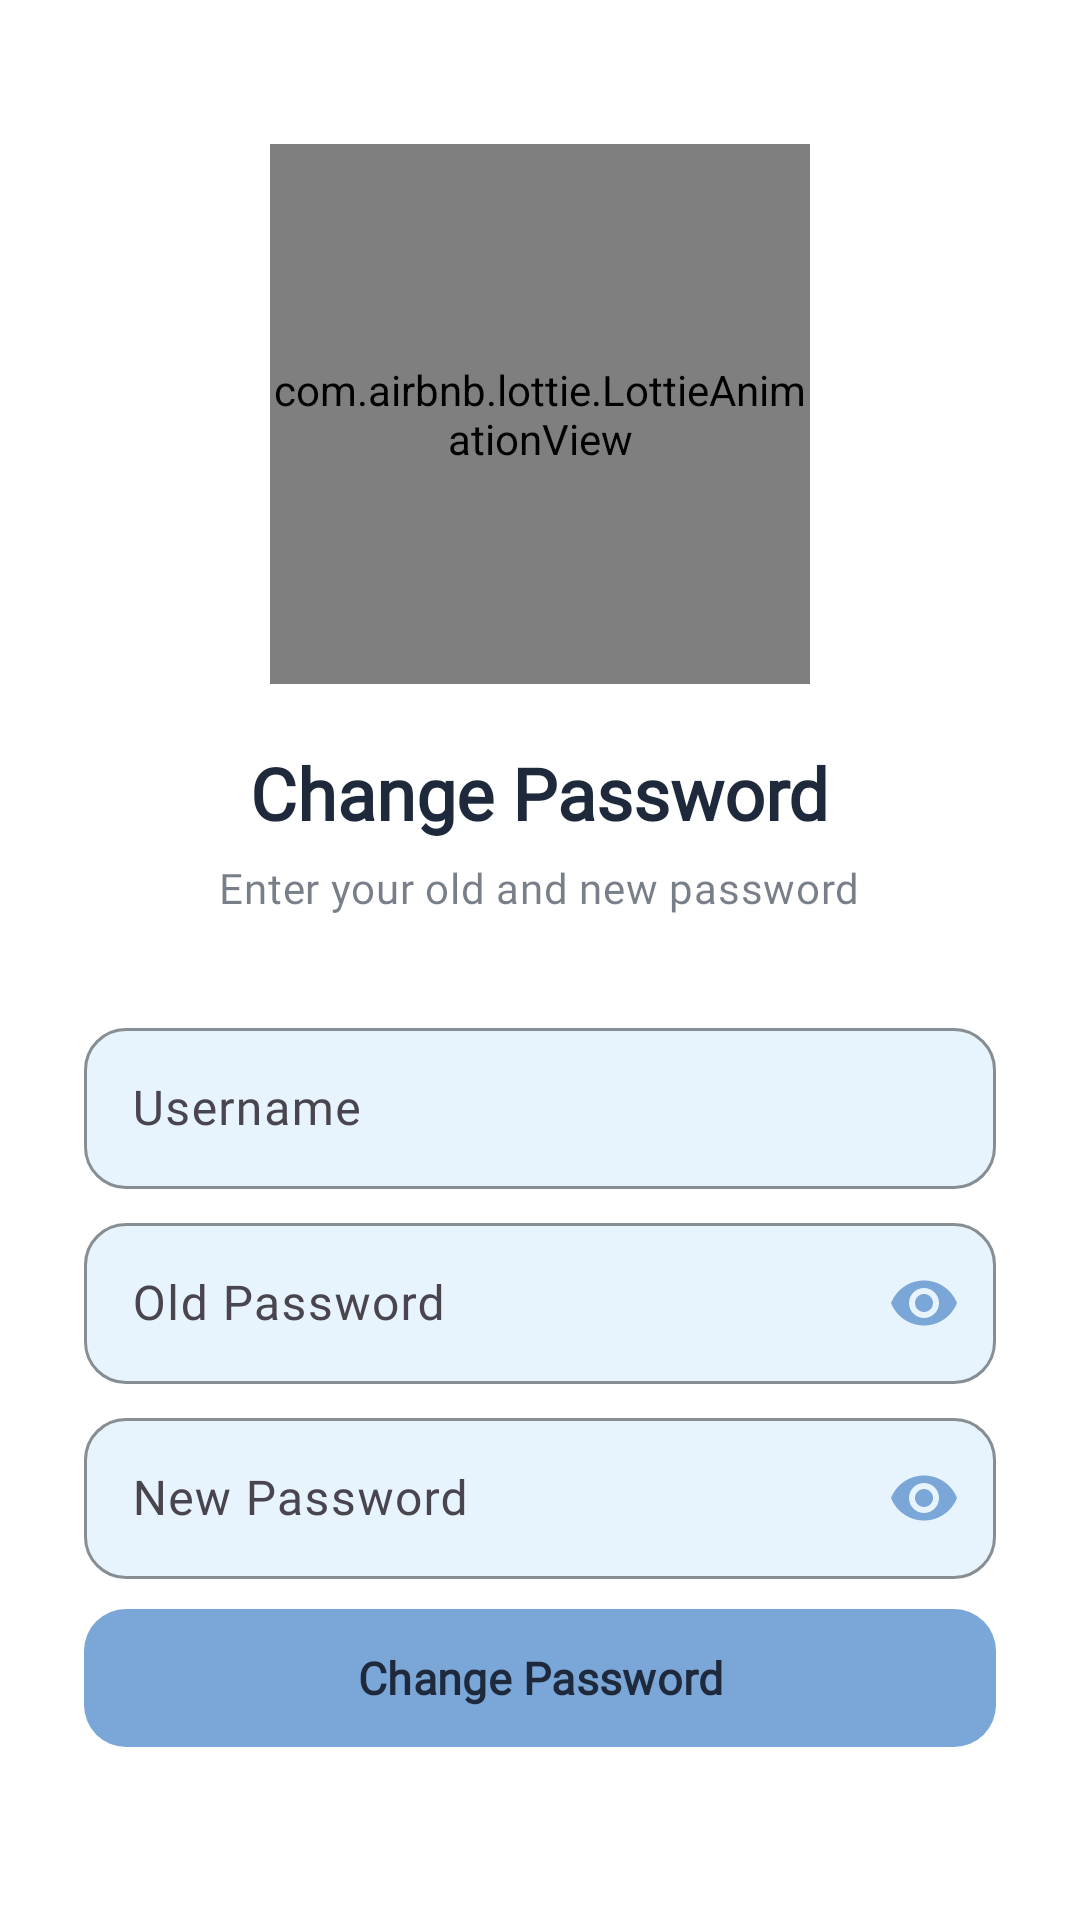

Android layout source for this screen:
<!-- AndroidManifest.xml: application theme Theme.Kitsune -->
<!-- res/layout/activity_forgot_password.xml -->
<?xml version="1.0" encoding="utf-8"?>
<ScrollView xmlns:android="http://schemas.android.com/apk/res/android"
    xmlns:app="http://schemas.android.com/apk/res-auto"
    xmlns:tools="http://schemas.android.com/tools"
    android:layout_width="match_parent"
    android:layout_height="match_parent"
    android:background="?attr/color_1"
    android:fillViewport="true"
    tools:openDrawer="start">

    <LinearLayout
        android:layout_width="match_parent"
        android:layout_height="wrap_content"
        android:orientation="vertical"
        android:paddingHorizontal="28dp"
        android:paddingTop="48dp"
        android:paddingBottom="32dp"
        tools:ignore="ExtraText">

        
        <com.airbnb.lottie.LottieAnimationView
            android:id="@+id/lottieAnimationView"
            android:layout_width="180dp"
            android:layout_height="180dp"
            android:layout_gravity="center_horizontal"
            app:lottie_autoPlay="true"
            app:lottie_loop="true"
            app:lottie_rawRes="@raw/login_animation" />

        
        <TextView
            android:layout_width="wrap_content"
            android:layout_height="wrap_content"
            android:layout_gravity="center_horizontal"
            android:layout_marginTop="20dp"
            android:text="@string/change_password"
            android:textAppearance="?attr/textAppearanceHeadlineSmall"
            android:textColor="?attr/text_color"
            android:textStyle="bold"
            android:fontFamily="@font/linottebold"/>

        
        <TextView
            android:layout_width="wrap_content"
            android:layout_height="wrap_content"
            android:layout_gravity="center_horizontal"
            android:layout_marginTop="6dp"
            android:layout_marginBottom="32dp"
            android:text="@string/enter_old_and_new_password"
            android:textAppearance="?attr/textAppearanceBodyMedium"
            android:textColor="?attr/text_color"
            android:alpha="0.6"
            android:fontFamily="@font/linottesemibold"/>

        
        <LinearLayout
            android:layout_width="match_parent"
            android:layout_height="wrap_content"
            android:orientation="vertical">

            
            <com.google.android.material.textfield.TextInputLayout
                style="@style/Widget.Material3.TextInputLayout.OutlinedBox"
                android:layout_width="match_parent"
                android:layout_height="wrap_content"
                android:layout_marginBottom="6dp"
                app:boxCornerRadiusBottomEnd="14dp"
                app:boxCornerRadiusBottomStart="14dp"
                app:boxCornerRadiusTopEnd="14dp"
                app:boxCornerRadiusTopStart="14dp"
                app:boxStrokeColor="?attr/color_yellow"
                app:endIconMode="none"
                app:hintTextColor="?attr/color_yellow"
                app:boxBackgroundColor="?attr/color_2"
                app:startIconDrawable="@drawable/ic_person"
                app:startIconTint="?attr/color_4">

                <com.google.android.material.textfield.TextInputEditText
                    android:id="@+id/etUsername"
                    android:layout_width="match_parent"
                    android:layout_height="wrap_content"
                    android:hint="@string/username"
                    android:inputType="textPersonName"
                    android:paddingTop="16dp"
                    android:paddingBottom="16dp"
                    android:textColor="?attr/text_color"
                    android:textColorHint="?attr/text_color"
                    android:fontFamily="@font/linottesemibold"/>
            </com.google.android.material.textfield.TextInputLayout>

            
            <TextView
                android:id="@+id/tvUsernameError"
                android:layout_width="match_parent"
                android:layout_height="wrap_content"
                android:layout_marginBottom="10dp"
                android:text="@string/username_error_message"
                android:textColor="?attr/color_error"
                android:textSize="12sp"
                android:visibility="gone" />

            
            <com.google.android.material.textfield.TextInputLayout
                style="@style/Widget.Material3.TextInputLayout.OutlinedBox"
                android:layout_width="match_parent"
                android:layout_height="wrap_content"
                android:layout_marginBottom="6dp"
                app:boxCornerRadiusBottomEnd="14dp"
                app:boxCornerRadiusBottomStart="14dp"
                app:boxCornerRadiusTopEnd="14dp"
                app:boxCornerRadiusTopStart="14dp"
                app:boxStrokeColor="?attr/color_yellow"
                app:endIconMode="password_toggle"
                app:endIconTint="?attr/color_4"
                app:hintTextColor="?attr/color_yellow"
                app:boxBackgroundColor="?attr/color_2"
                app:startIconDrawable="@drawable/ic_lock"
                app:startIconTint="?attr/color_4">

                <com.google.android.material.textfield.TextInputEditText
                    android:id="@+id/etOldPassword"
                    android:layout_width="match_parent"
                    android:layout_height="wrap_content"
                    android:hint="@string/old_password"
                    android:inputType="textPassword"
                    android:paddingTop="16dp"
                    android:paddingBottom="16dp"
                    android:textColor="?attr/text_color"
                    android:textColorHint="?attr/text_color"
                    android:fontFamily="@font/linottesemibold"/>
            </com.google.android.material.textfield.TextInputLayout>

            
            <TextView
                android:id="@+id/tvOldPasswordError"
                android:layout_width="match_parent"
                android:layout_height="wrap_content"
                android:layout_marginBottom="10dp"
                android:text="@string/password_error_message"
                android:textColor="?attr/color_error"
                android:textSize="12sp"
                android:visibility="gone" />

            
            <com.google.android.material.textfield.TextInputLayout
                style="@style/Widget.Material3.TextInputLayout.OutlinedBox"
                android:layout_width="match_parent"
                android:layout_height="wrap_content"
                android:layout_marginBottom="6dp"
                app:boxCornerRadiusBottomEnd="14dp"
                app:boxCornerRadiusBottomStart="14dp"
                app:boxCornerRadiusTopEnd="14dp"
                app:boxCornerRadiusTopStart="14dp"
                app:boxStrokeColor="?attr/color_yellow"
                app:endIconMode="password_toggle"
                app:endIconTint="?attr/color_4"
                app:hintTextColor="?attr/color_yellow"
                app:boxBackgroundColor="?attr/color_2"
                app:startIconDrawable="@drawable/ic_lock"
                app:startIconTint="?attr/color_4">

                <com.google.android.material.textfield.TextInputEditText
                    android:id="@+id/etNewPassword"
                    android:layout_width="match_parent"
                    android:layout_height="wrap_content"
                    android:hint="@string/new_password"
                    android:inputType="textPassword"
                    android:paddingTop="16dp"
                    android:paddingBottom="16dp"
                    android:textColor="?attr/text_color"
                    android:textColorHint="?attr/text_color"
                    android:fontFamily="@font/linottesemibold"/>
            </com.google.android.material.textfield.TextInputLayout>

            
            <TextView
                android:id="@+id/tvNewPasswordError"
                android:layout_width="match_parent"
                android:layout_height="wrap_content"
                android:layout_marginBottom="20dp"
                android:text="@string/password_error_message"
                android:textColor="?attr/color_error"
                android:textSize="12sp"
                android:visibility="gone" />

            
            <com.google.android.material.button.MaterialButton
                android:id="@+id/btnChangePassword"
                style="@style/Widget.Material3.Button"
                android:layout_width="match_parent"
                android:layout_height="54dp"
                android:text="@string/change_password_button"
                android:textAllCaps="false"
                android:textColor="?attr/text_color"
                android:textSize="15sp"
                android:textStyle="bold"
                app:backgroundTint="?attr/color_4"
                app:rippleColor="?attr/text_color"
                app:cornerRadius="14dp"
                android:fontFamily="@font/linottebold"/>

        </LinearLayout>
    </LinearLayout>
</ScrollView>
<!-- resources referenced by this layout -->
<resources>
  <string name="change_password">Change Password</string>
  <string name="change_password_button">Change Password</string>
  <string name="enter_old_and_new_password">Enter your old and new password</string>
  <string name="new_password">New Password</string>
  <string name="old_password">Old Password</string>
  <string name="password_error_message">Password must contain letters + numbers, minimum 8 characters.</string>
  <string name="username">Username</string>
  <string name="username_error_message">Username must contain uppercase letters + numbers, minimum 6 characters.</string>
  <style name="Theme.Kitsune" parent="AppTheme">
          <item name="colorPrimary">@color/color_4</item>
          <item name="color_1">@color/color_1</item>
          <item name="color_2">@color/color_2</item>
          <item name="color_3">@color/color_3</item>
          <item name="color_4">@color/color_4</item>
          <item name="android:navigationBarColor">@color/color_1</item>
      </style>
  <style name="AppTheme" parent="Theme.Material3.Light.NoActionBar">
          
          <item name="colorPrimary">@color/md_theme_light_primary</item>
          <item name="colorOnPrimary">@color/md_theme_light_onPrimary</item>
          <item name="colorPrimaryContainer">@color/md_theme_light_primary_container</item>
  
          <item name="colorSecondary">@color/md_theme_light_secondary</item>
          <item name="colorOnSecondary">@color/md_theme_light_onSecondary</item>
          <item name="colorSecondaryContainer">@color/md_theme_light_secondary_container</item>
  
          <item name="colorTertiary">@color/md_theme_light_tertiary</item>
          <item name="colorOnTertiary">@color/md_theme_light_onTertiary</item>
          <item name="colorTertiaryContainer">@color/md_theme_light_tertiary_container</item>
  
          <item name="colorSurface">@color/md_theme_light_surface</item>
          <item name="colorOnSurface">@color/md_theme_light_onSurface</item>
  
          <item name="android:windowBackground">@color/md_theme_light_background</item>
          <item name="colorOnBackground">@color/md_theme_light_onBackground</item>
  
          <item name="colorError">@color/md_theme_light_error</item>
          <item name="colorOnError">@color/md_theme_light_onError</item>
  
          
          <item name="android:fontFamily">sans-serif</item>
      </style>
  <color name="color_4">#7BA7D8</color>
  <color name="color_1">#FFFFFF</color>
  <color name="color_2">#E8F4FD</color>
  <color name="color_3">#B8D4F1</color>
</resources>
